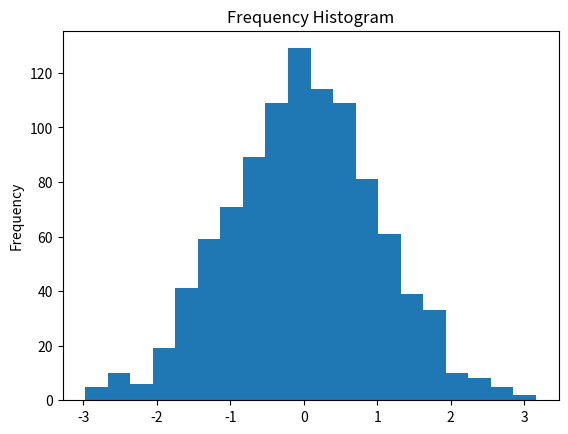

The matplotlib source for this figure:
%load_ext autoreload
%autoreload 2
%matplotlib inline

import os
import sys
base_folder = os.path.join(os.path.realpath(os.getcwd()), "../..") # __file__  is not defined in ipynb
sys.path.append(base_folder)

import numpy as np
import pandas as pd
import matplotlib.pyplot as plt

x = np.random.normal(size = 1000)
plt.hist(x, bins=20)
plt.gca().set(title='Frequency Histogram', ylabel='Frequency');

1+3

import datetime

datetime.datetime.now()

